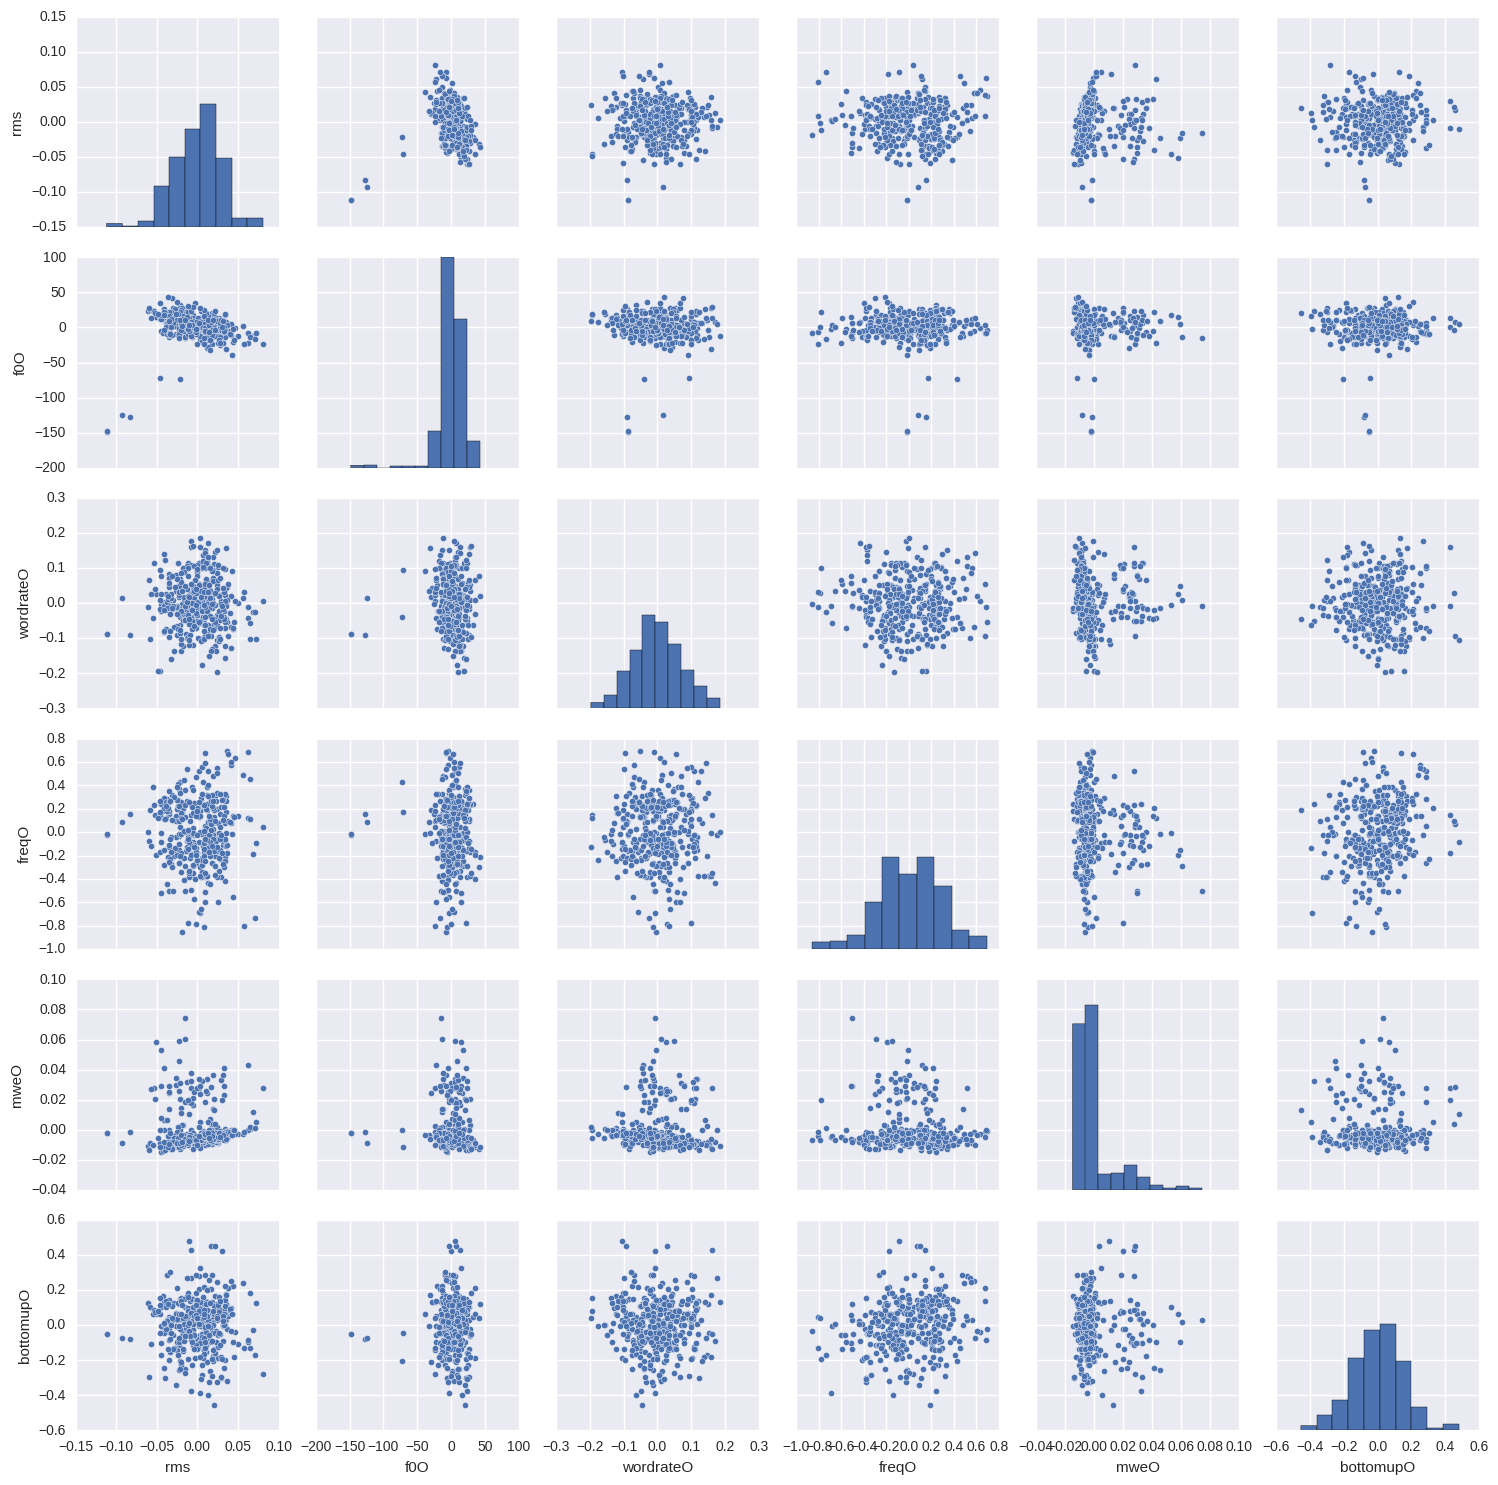

The file beside this chart, header and first rows:
rms, f0O, wordrateO, freqO, mweO, bottomupO
-0.112, -148.5, -0.08696, -0.01985, -0.002229, -0.05065
-0.1113, -148.1, -0.08777, -0.01668, -0.002178, -0.05044
-0.08325, -127.8, -0.09086, 0.1521, -0.001267, -0.07985
-0.02143, -73, -0.03958, 0.4257, -0.0001458, -0.2063
0.0119, -29.31, 0.01851, 0.1904, 0.02414, -0.2092
0.01905, -6.923, 0.06541, 0.005996, 0.03613, -0.1744
0.02055, 6.356, 0.1117, -0.02451, 0.02033, -0.1375
0.02146, 10.63, 0.1454, -0.1995, 0.002701, -0.1676
0.01302, 7.723, 0.172, -0.4323, -0.008399, -0.08723
0.01854, -2.562, 0.09127, -0.2647, -0.009434, 0.06798
0.03487, -2.862, -6.88549986974e-05, 0.1702, -0.006789, 0.1093
0.03463, -0.1589, -0.04451, 0.3111, -0.005239, 0.1195
0.01963, -4.94, -0.04182, -0.02386, -0.005119, 0.003144
0.009054, -4.655, -0.02047, -0.3847, -0.005585, -0.02003
-0.001897, 6.737, 0.005238, -0.2635, -0.00716, 0.1326
-0.009475, 7.928, 0.01438, 0.09958, -0.00766, 0.1359
-0.01855, 7.783, -0.03281, 0.176, -0.006604, 0.06131
-0.01267, 11.23, -0.01758, -0.07149, -0.006781, -0.0446
0.01108, 4.388, 0.01143, -0.04103, -0.005564, -0.1193
0.03116, -5.542, -0.007752, -0.1055, -0.002915, -0.08735
0.03559, -6.401, -0.007283, -0.1181, -0.002563, 0.02811
0.03687, -2.051, 0.04589, -0.11, -0.004414, 0.06953
0.03423, 2.664, 0.09705, 0.07458, -0.006504, 0.1447
0.015, 7.687, 0.103, 0.2906, -0.008365, 0.2049
0.01056, 13.95, 0.02939, 0.2425, -0.006714, 0.1407
0.01054, 12.51, 0.01603, 0.04541, -0.006206, 0.1015
0.007753, 5.789, 0.01728, -0.1357, -0.00605, 0.0234
0.005641, 1.61, 0.03358, -0.3418, -0.006472, -0.1056
-0.005311, 17.62, 0.02253, -0.292, -0.007847, -0.115
0.01841, 20.67, 0.01102, -0.07685, -0.005965, -0.02305
0.01253, 7.837, 0.003891, -0.07427, -0.005404, 0.08764
-0.0133, -0.1508, -0.008621, -0.1641, -0.006384, 0.05044
-0.02292, 6.044, -0.01937, -0.03442, -0.007095, -0.01523
-0.02553, 27.07, -0.09034, 0.09317, -0.006268, 0.02714
-0.02147, 32.64, -0.0629, 0.2389, -0.007175, 0.04823
-0.01479, 26.98, -0.01523, 0.3572, -0.007877, 0.1019
0.01206, 11.23, -0.001062, 0.2416, -0.00548, 0.04888
0.02423, -5.786, 0.02764, -0.06237, -0.00178, 0.09727
0.03221, -14.74, -0.02324, -0.03509, 0.02904, 0.08815
0.06178, -22.46, -0.04245, 0.1204, 0.04299, -0.09699
0.08088, -24.09, 0.007369, 0.04046, 0.02792, -0.28
0.06792, -12.8, -0.02615, -0.1851, 0.01156, -0.02796
0.0717, -7.805, -0.1034, -0.08939, 0.004794, 0.1271
0.0648, -12.5, -0.1027, 0.1111, 0.0003545, 0.1861
0.04382, -20.7, -0.07379, 0.1415, -0.002787, 0.2247
0.02723, -25.49, -0.002883, 0.1577, -0.005515, 0.1355
0.03177, -22.13, 0.02848, -0.07405, -0.005364, -0.004519
0.03386, -13.45, 0.02467, -0.4176, -0.004642, -0.1988
0.02878, -6.455, 0.007434, -0.3817, -0.004207, -0.3013
0.02457, -4.14, -0.03382, -0.3802, -0.002959, -0.3246
0.003094, -2.364, -0.00713, -0.6927, -0.005261, -0.386
-0.01929, -7.276, -0.003632, -0.8585, -0.006603, -0.0347
-0.007174, -13.15, -0.03977, -0.3758, -0.001472, 0.1529
0.01104, -14.22, 0.03306, -0.07456, 0.02571, -0.09773
0.01134, -11.36, 0.116, -0.1558, 0.03371, 0.005699
0.00933, -3.26, 0.09938, 0.04965, 0.01866, 0.2863
0.003134, 14.2, -0.007958, 0.2039, 0.00476, 0.3291
0.0218, 11.28, -0.1235, 0.3062, 0.0007408, 0.1678
0.04171, -10.84, -0.1282, 0.07983, -0.0005842, 0.09886
0.03427, -13.38, -0.07123, -0.2103, -0.003982, 0.03034
... 308 more rows
